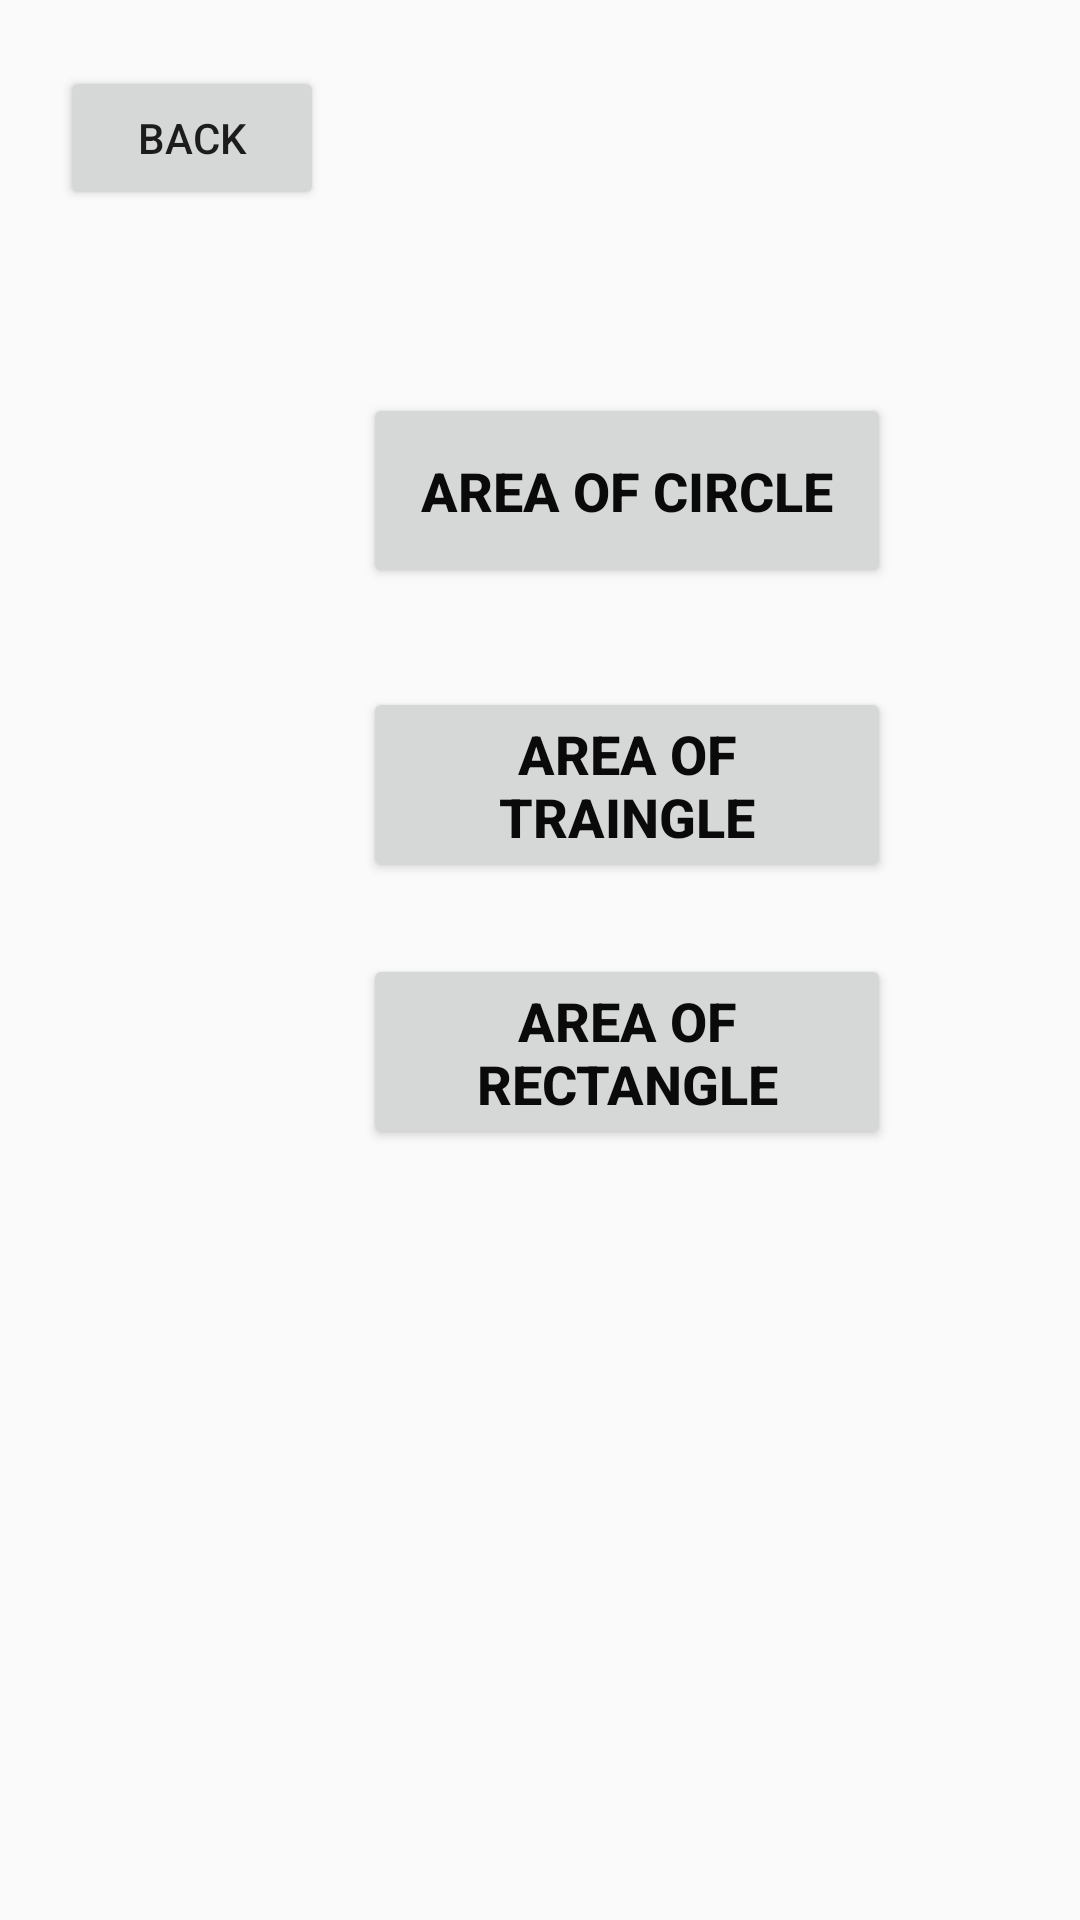

Here is an Android app screen rendered from its layout file. Give the layout XML and the strings, colors and styles it references.
<!-- AndroidManifest.xml: application theme Theme.Arthimetic -->
<!-- res/layout/activity_main14.xml -->
<?xml version="1.0" encoding="utf-8"?>
<RelativeLayout xmlns:android="http://schemas.android.com/apk/res/android"
    xmlns:app="http://schemas.android.com/apk/res-auto"
    xmlns:tools="http://schemas.android.com/tools"
    android:layout_width="match_parent"
    android:layout_height="match_parent"
    tools:context=".MainActivity14">

    <Button
        android:id="@+id/button41"
        android:layout_width="wrap_content"
        android:layout_height="wrap_content"
        android:layout_alignParentStart="true"
        android:layout_alignParentTop="true"
        android:layout_marginStart="20dp"
        android:layout_marginTop="22dp"
        android:text="Back" />

    <Button
        android:id="@+id/button42"
        android:layout_width="176dp"
        android:layout_height="65dp"
        android:layout_alignParentStart="true"
        android:layout_alignParentTop="true"
        android:layout_centerHorizontal="true"
        android:layout_marginStart="121dp"
        android:layout_marginTop="131dp"
        android:text="area of Circle"
        android:textColor="#0B0A0A"
        android:textSize="18sp"
        android:textStyle="bold" />

    <Button
        android:id="@+id/button43"
        android:layout_width="176dp"
        android:layout_height="65dp"
        android:layout_alignParentStart="true"
        android:layout_alignParentTop="true"
        android:layout_centerHorizontal="true"
        android:layout_marginStart="121dp"
        android:layout_marginTop="229dp"
        android:text="area of Traingle"
        android:textColor="#0B0A0A"
        android:textSize="18sp"
        android:textStyle="bold" />

    <Button
        android:id="@+id/button44"
        android:layout_width="176dp"
        android:layout_height="65dp"
        android:layout_alignParentStart="true"
        android:layout_alignParentTop="true"
        android:layout_centerHorizontal="true"
        android:layout_marginStart="121dp"
        android:layout_marginTop="318dp"
        android:text="area of rectangle"
        android:textColor="#0B0A0A"
        android:textSize="18sp"
        android:textStyle="bold" />
</RelativeLayout>
<!-- resources referenced by this layout -->
<resources>
  <style name="Theme.Arthimetic" parent="Theme.AppCompat.Light.NoActionBar">
          
          <item name="colorPrimary">@color/purple_500</item>
          <item name="colorPrimaryVariant">@color/purple_700</item>
          <item name="colorOnPrimary">@color/white</item>
          
          <item name="colorSecondary">@color/teal_200</item>
          <item name="colorSecondaryVariant">@color/teal_700</item>
          <item name="colorOnSecondary">@color/black</item>
          
          <item name="android:statusBarColor">?attr/colorPrimaryVariant</item>
          
      </style>
  <!-- not gathered from this repository: default colours our renderer supplied (Android Studio template values) -->
  <color name="purple_500">#FF6200EE</color>
  <color name="purple_700">#FF3700B3</color>
  <color name="teal_200">#FF03DAC5</color>
  <color name="teal_700">#FF018786</color>
  <color name="black">#FF000000</color>
  <color name="white">#FFFFFFFF</color>
</resources>
